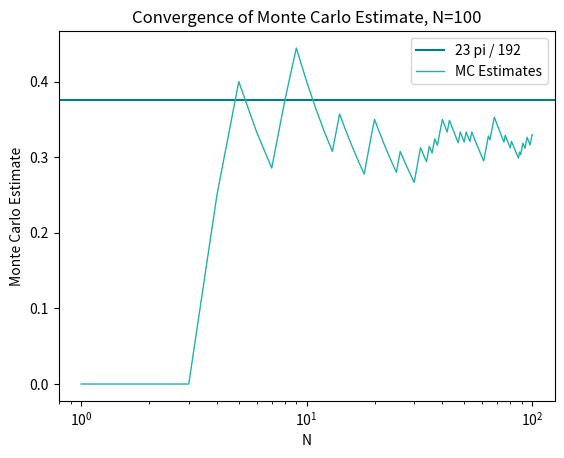

Python code for this plot:
## IMPORTS ##########################################
#####################################################
import numpy as np
import matplotlib.pyplot as plt

## Monte Carlo #####################################
####################################################
def monte_carlo(X, Y, Z):
    """
    does things frfr
    Inputs:  X, Y, Z....(ints) sampled from U ~(0,1)
    Outputs: 1 if point accepted, 0 else.
    """
    bound1 = X**2+Y**2
    bound2 = X*Y
    
    if bound1 < Z and bound2 < Z**2:
        return 1
    else: 
        return 0
   
   
## Main ############################################
####################################################
if __name__ == "__main__":
    N = 100
    count = 0
    estimates = []
    
    for i in range(1, N+1):
        X, Y, Z = np.random.rand(3)
        count += monte_carlo(X,Y,Z)
        estimates.append(count/i)
        i += 1
          
    plt.axhline(y=(23*np.pi)/192, color = "teal", label = "23 pi / 192")
    plt.plot(range(1, N+1), estimates, color = "lightseagreen", linewidth = 1, label = "MC Estimates")
    plt.xscale("log")
    plt.xlabel("N")
    plt.ylabel("Monte Carlo Estimate")
    plt.title(f"Convergence of Monte Carlo Estimate, N={N}")
    plt.legend()
    plt.savefig(f"HW1_Monte Carlo_{N}.png")
        
    
